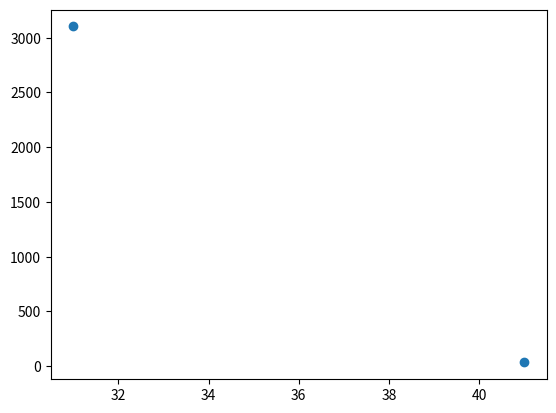

Generate this figure with matplotlib:
import pandas as pd
df = pd.DataFrame({"x" : [40,234,452,1000 ],
                   "y": [31,41,411,3300],
                   "preds": [3103,34,1,3410]} )

df_nopred = pd.DataFrame({"x" : [40,234,452,1000 ],
                   "y": [31,41,411,3300],
                   } )
# print(df.iloc[:,-1])
# print(df.columns[:-1])


class Scaler:
    def __init__(self, features=[]):
        self.features = features

    def normalize(self, dict_df, label_feature_name="y", prediction_feature_name="preds", to_dict=False):
        df = pd.DataFrame(dict_df)
        result = df.copy()
        self.prediction_feature_name = prediction_feature_name
        self.to_dict = to_dict
        if not len(self.features):
            loop_container = df.columns
        else: loop_container = self.features

        self.feature_all_max, self.feature_all_min = {}, {}
        for feature_name in loop_container:
            max_value = df[feature_name].max()
            min_value = df[feature_name].min()
            result[feature_name] = (df[feature_name] - min_value) / (max_value - min_value)
            # if feature_name == label: add an additional one for preds.
            if feature_name == label_feature_name:
                self.feature_all_min[self.prediction_feature_name] = min_value
                self.feature_all_max[self.prediction_feature_name] = max_value
            self.feature_all_min[feature_name] = min_value
            self.feature_all_max[feature_name] = max_value

        if self.to_dict:
            dict_to_return = {}
            for col in result.columns:
                dict_to_return[col] = result[col].values.tolist()
            return dict_to_return
        else:
            return result

    def denormalize(self, dict_df, is_preds_normalized=True):
        df = pd.DataFrame(dict_df)
        original = df.copy()

        if not len(self.features):
            loop_container = df.columns
        else: loop_container = self.features
        if is_preds_normalized:
            loop_container = [self.prediction_feature_name]
        for feature_name in loop_container:
            # check if feature was normalized in the first place
            if feature_name in self.feature_all_max:
                max_value = self.feature_all_max[feature_name]
                min_value = self.feature_all_min[feature_name]
                original[feature_name] = (original[feature_name] * (max_value - min_value) + min_value)
        if self.to_dict:
            dict_to_return = {}
            for col in original.columns:
                dict_to_return[col] = original[col].values.tolist()
            return dict_to_return
        else:
            return original

if __name__ == "__main__":
    scale = Scaler(df_nopred.columns[::])
    a = scale.normalize(df_nopred)
    a["preds"] = [0.9099442651804048, 0.009680258140217073, 0.0, 1.1]
    b = scale.denormalize(a, is_preds_normalized=False)
    print("normalizing", a)
    print("denormalizing", b)

    print(df.iloc[:2, 1])
    from matplotlib import pyplot as plt
    plt.scatter(df.iloc[:2, 1], df.iloc[:2, 2])
    plt.show()